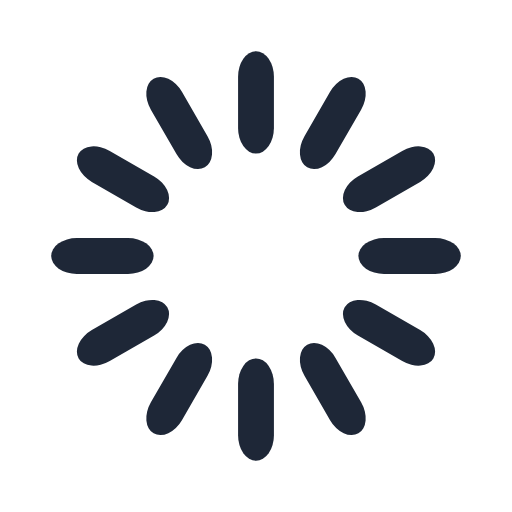
t = 0.00 s
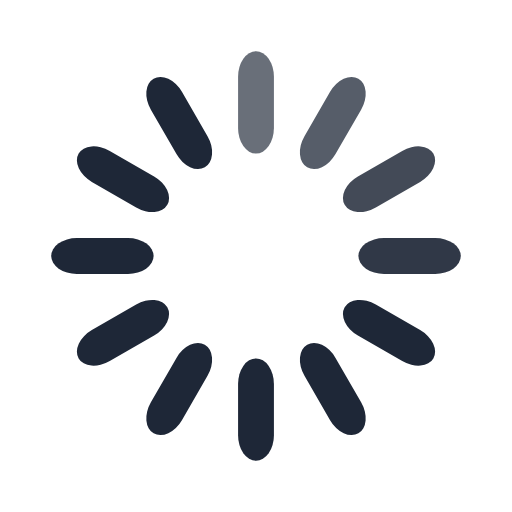
t = 0.33 s
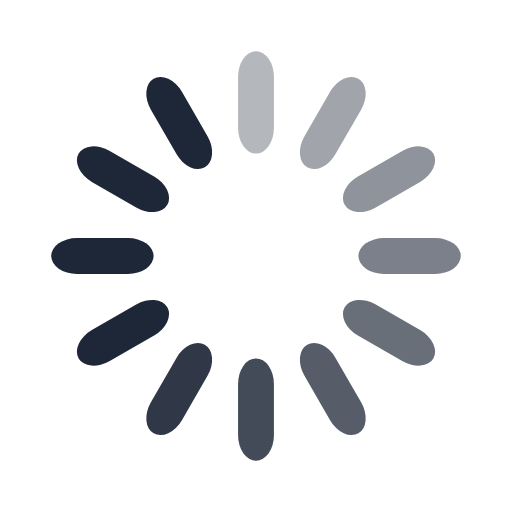
t = 0.67 s
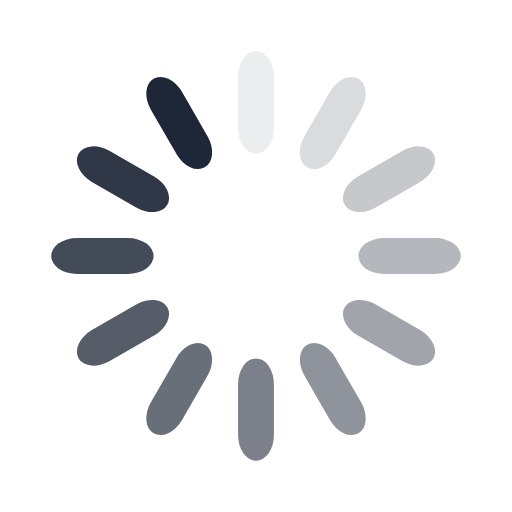
t = 0.92 s
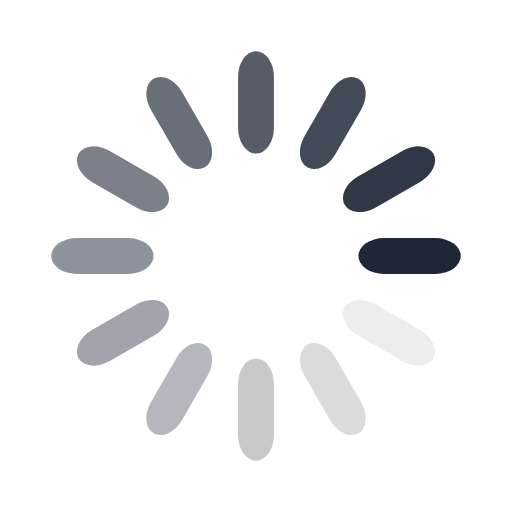
t = 1.25 s
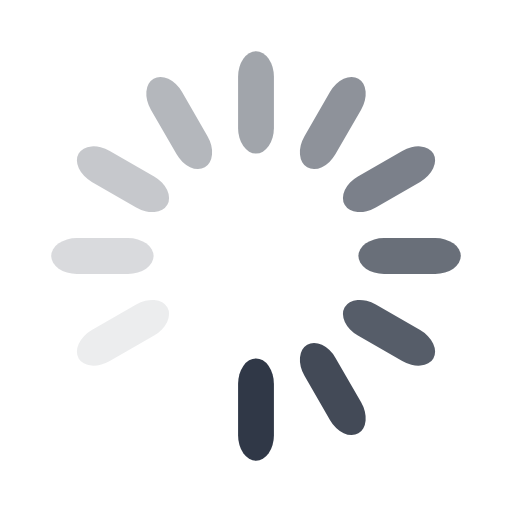
t = 1.58 s

The animated SVG that drew these frames (rendered in a browser with its animation timeline set to each time). Animation: 12 SMIL elements (animate=12); one cycle of 1.92 s, repeats indefinitely.

<svg width='150px' height='150px' xmlns="http://www.w3.org/2000/svg" viewBox="0 0 100 100" preserveAspectRatio="xMidYMid" class="uil-default"><rect x="0" y="0" width="100" height="100" fill="none" class="bk"></rect><rect  x='46.5' y='40' width='7' height='20' rx='5' ry='5' fill='#1e2737' transform='rotate(0 50 50) translate(0 -30)'>  <animate attributeName='opacity' from='1' to='0' dur='1s' begin='0s' repeatCount='indefinite'/></rect><rect  x='46.5' y='40' width='7' height='20' rx='5' ry='5' fill='#1e2737' transform='rotate(30 50 50) translate(0 -30)'>  <animate attributeName='opacity' from='1' to='0' dur='1s' begin='0.08333333333333333s' repeatCount='indefinite'/></rect><rect  x='46.5' y='40' width='7' height='20' rx='5' ry='5' fill='#1e2737' transform='rotate(60 50 50) translate(0 -30)'>  <animate attributeName='opacity' from='1' to='0' dur='1s' begin='0.16666666666666666s' repeatCount='indefinite'/></rect><rect  x='46.5' y='40' width='7' height='20' rx='5' ry='5' fill='#1e2737' transform='rotate(90 50 50) translate(0 -30)'>  <animate attributeName='opacity' from='1' to='0' dur='1s' begin='0.25s' repeatCount='indefinite'/></rect><rect  x='46.5' y='40' width='7' height='20' rx='5' ry='5' fill='#1e2737' transform='rotate(120 50 50) translate(0 -30)'>  <animate attributeName='opacity' from='1' to='0' dur='1s' begin='0.3333333333333333s' repeatCount='indefinite'/></rect><rect  x='46.5' y='40' width='7' height='20' rx='5' ry='5' fill='#1e2737' transform='rotate(150 50 50) translate(0 -30)'>  <animate attributeName='opacity' from='1' to='0' dur='1s' begin='0.4166666666666667s' repeatCount='indefinite'/></rect><rect  x='46.5' y='40' width='7' height='20' rx='5' ry='5' fill='#1e2737' transform='rotate(180 50 50) translate(0 -30)'>  <animate attributeName='opacity' from='1' to='0' dur='1s' begin='0.5s' repeatCount='indefinite'/></rect><rect  x='46.5' y='40' width='7' height='20' rx='5' ry='5' fill='#1e2737' transform='rotate(210 50 50) translate(0 -30)'>  <animate attributeName='opacity' from='1' to='0' dur='1s' begin='0.5833333333333334s' repeatCount='indefinite'/></rect><rect  x='46.5' y='40' width='7' height='20' rx='5' ry='5' fill='#1e2737' transform='rotate(240 50 50) translate(0 -30)'>  <animate attributeName='opacity' from='1' to='0' dur='1s' begin='0.6666666666666666s' repeatCount='indefinite'/></rect><rect  x='46.5' y='40' width='7' height='20' rx='5' ry='5' fill='#1e2737' transform='rotate(270 50 50) translate(0 -30)'>  <animate attributeName='opacity' from='1' to='0' dur='1s' begin='0.75s' repeatCount='indefinite'/></rect><rect  x='46.5' y='40' width='7' height='20' rx='5' ry='5' fill='#1e2737' transform='rotate(300 50 50) translate(0 -30)'>  <animate attributeName='opacity' from='1' to='0' dur='1s' begin='0.8333333333333334s' repeatCount='indefinite'/></rect><rect  x='46.5' y='40' width='7' height='20' rx='5' ry='5' fill='#1e2737' transform='rotate(330 50 50) translate(0 -30)'>  <animate attributeName='opacity' from='1' to='0' dur='1s' begin='0.9166666666666666s' repeatCount='indefinite'/></rect></svg>
